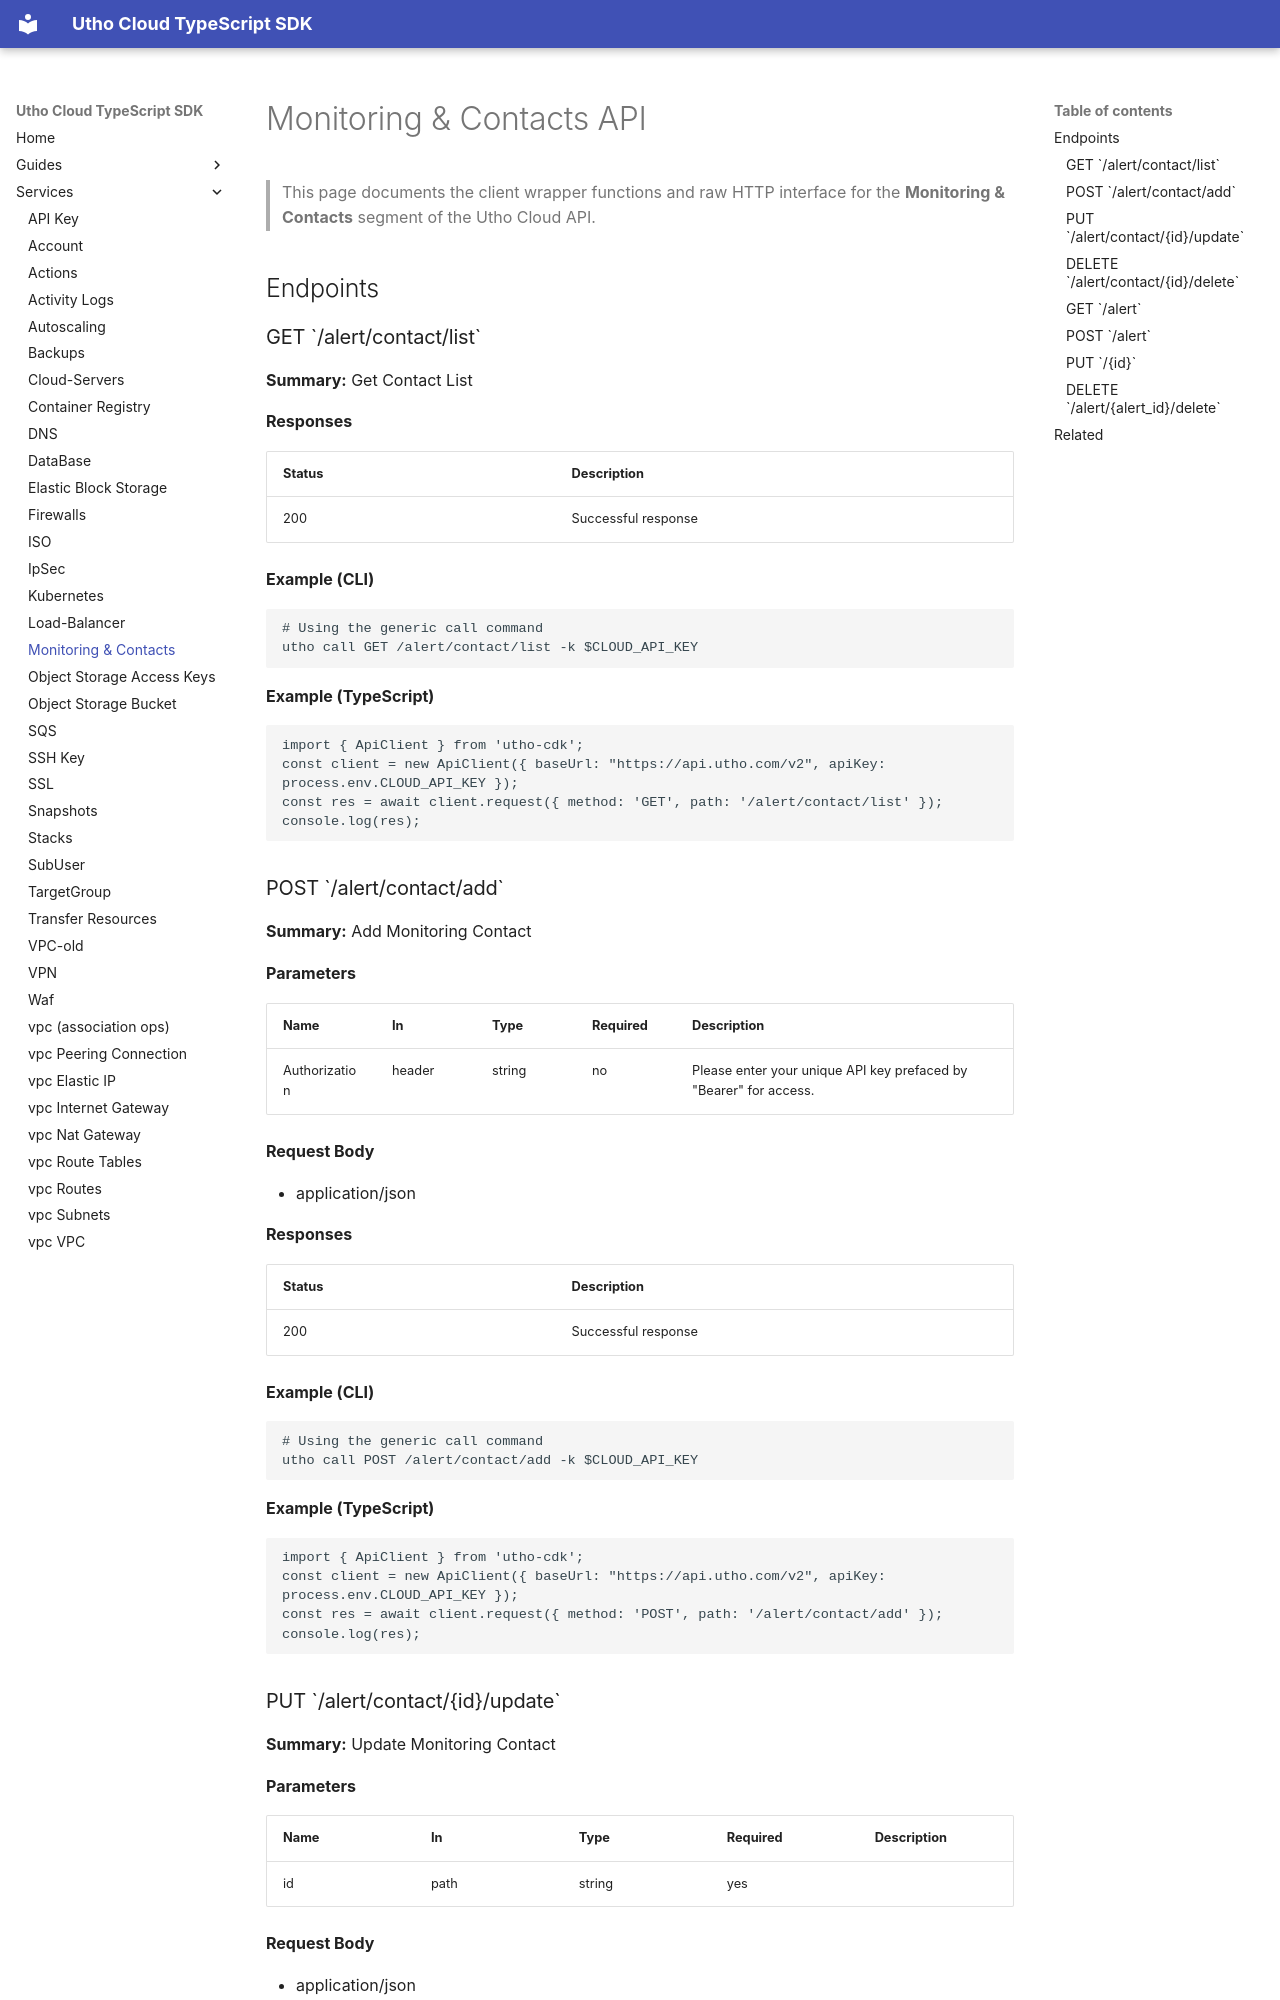

repository: krishnapaul242/utho-cdk · page: services/monitoring-contacts/index.html · generator: mkdocs

# Monitoring & Contacts API

> This page documents the client wrapper functions and raw HTTP interface for the **Monitoring & Contacts** segment of the Utho Cloud API.

## Endpoints

### GET \`/alert/contact/list\`

**Summary:** Get Contact List

**Responses**

| Status | Description |
|--------|-------------|
| 200 | Successful response |

**Example (CLI)**

```bash
# Using the generic call command
utho call GET /alert/contact/list -k $CLOUD_API_KEY
```

**Example (TypeScript)**

```ts
import { ApiClient } from 'utho-cdk';
const client = new ApiClient({ baseUrl: "https://api.utho.com/v2", apiKey: process.env.CLOUD_API_KEY });
const res = await client.request({ method: 'GET', path: '/alert/contact/list' });
console.log(res);
```

### POST \`/alert/contact/add\`

**Summary:** Add Monitoring Contact

**Parameters**

| Name | In | Type | Required | Description |
|------|----|------|----------|-------------|
| Authorization | header | string | no | Please enter your unique API key prefaced by "Bearer" for access.  |

**Request Body**

- application/json

**Responses**

| Status | Description |
|--------|-------------|
| 200 | Successful response |

**Example (CLI)**

```bash
# Using the generic call command
utho call POST /alert/contact/add -k $CLOUD_API_KEY
```

**Example (TypeScript)**

```ts
import { ApiClient } from 'utho-cdk';
const client = new ApiClient({ baseUrl: "https://api.utho.com/v2", apiKey: process.env.CLOUD_API_KEY });
const res = await client.request({ method: 'POST', path: '/alert/contact/add' });
console.log(res);
```
